Dataset: datasets (GitHub, CapstoneFresheats/ML-FreshEats). Classes: apel segar, apel tidak segar, jeruk segar, jeruk tidak segar, pisang segar, pisang tidak segar.

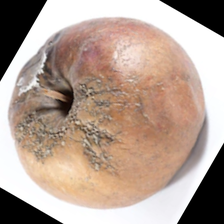
Label: apel tidak segar

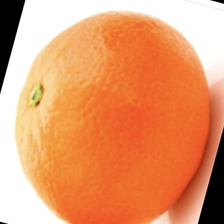
Label: jeruk segar

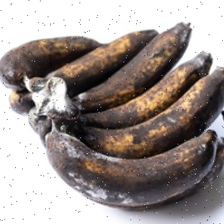
Label: pisang tidak segar

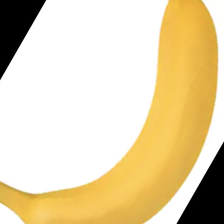
Label: pisang segar

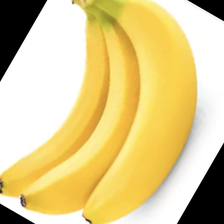
Label: pisang segar

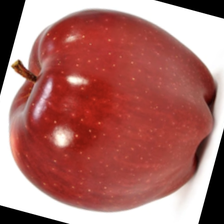
Label: apel segar
